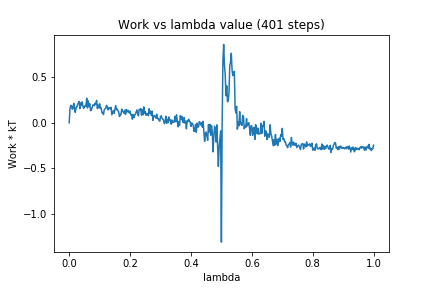

Data behind this chart, as committed beside it:
0, 0.0
1, 0.1544
2, 0.1882
3, 0.1884
4, 0.1478
5, 0.1621
6, 0.2128
7, 0.1475
8, 0.1136
9, 0.1686
10, 0.1691
11, 0.2014
12, 0.213
13, 0.2323
14, 0.1551
15, 0.2174
16, 0.1913
17, 0.2289
18, 0.1818
19, 0.1573
20, 0.1752
21, 0.1892
22, 0.1808
23, 0.269
24, 0.1608
25, 0.2393
26, 0.1775
27, 0.2079
28, 0.1322
29, 0.137
30, 0.1665
31, 0.1932
32, 0.195
33, 0.1854
34, 0.2137
35, 0.2004
36, 0.2446
37, 0.1553
38, 0.1922
39, 0.1625
40, 0.2074
41, 0.1556
42, 0.1628
43, 0.1103
44, 0.1104
45, 0.08965
46, 0.141
47, 0.1525
48, 0.1578
49, 0.19
50, 0.1743
51, 0.1404
52, 0.1626
53, 0.1648
54, 0.1508
55, 0.1685
56, 0.08706
57, 0.1113
58, 0.1333
59, 0.1027
60, 0.1402
... 340 more rows
